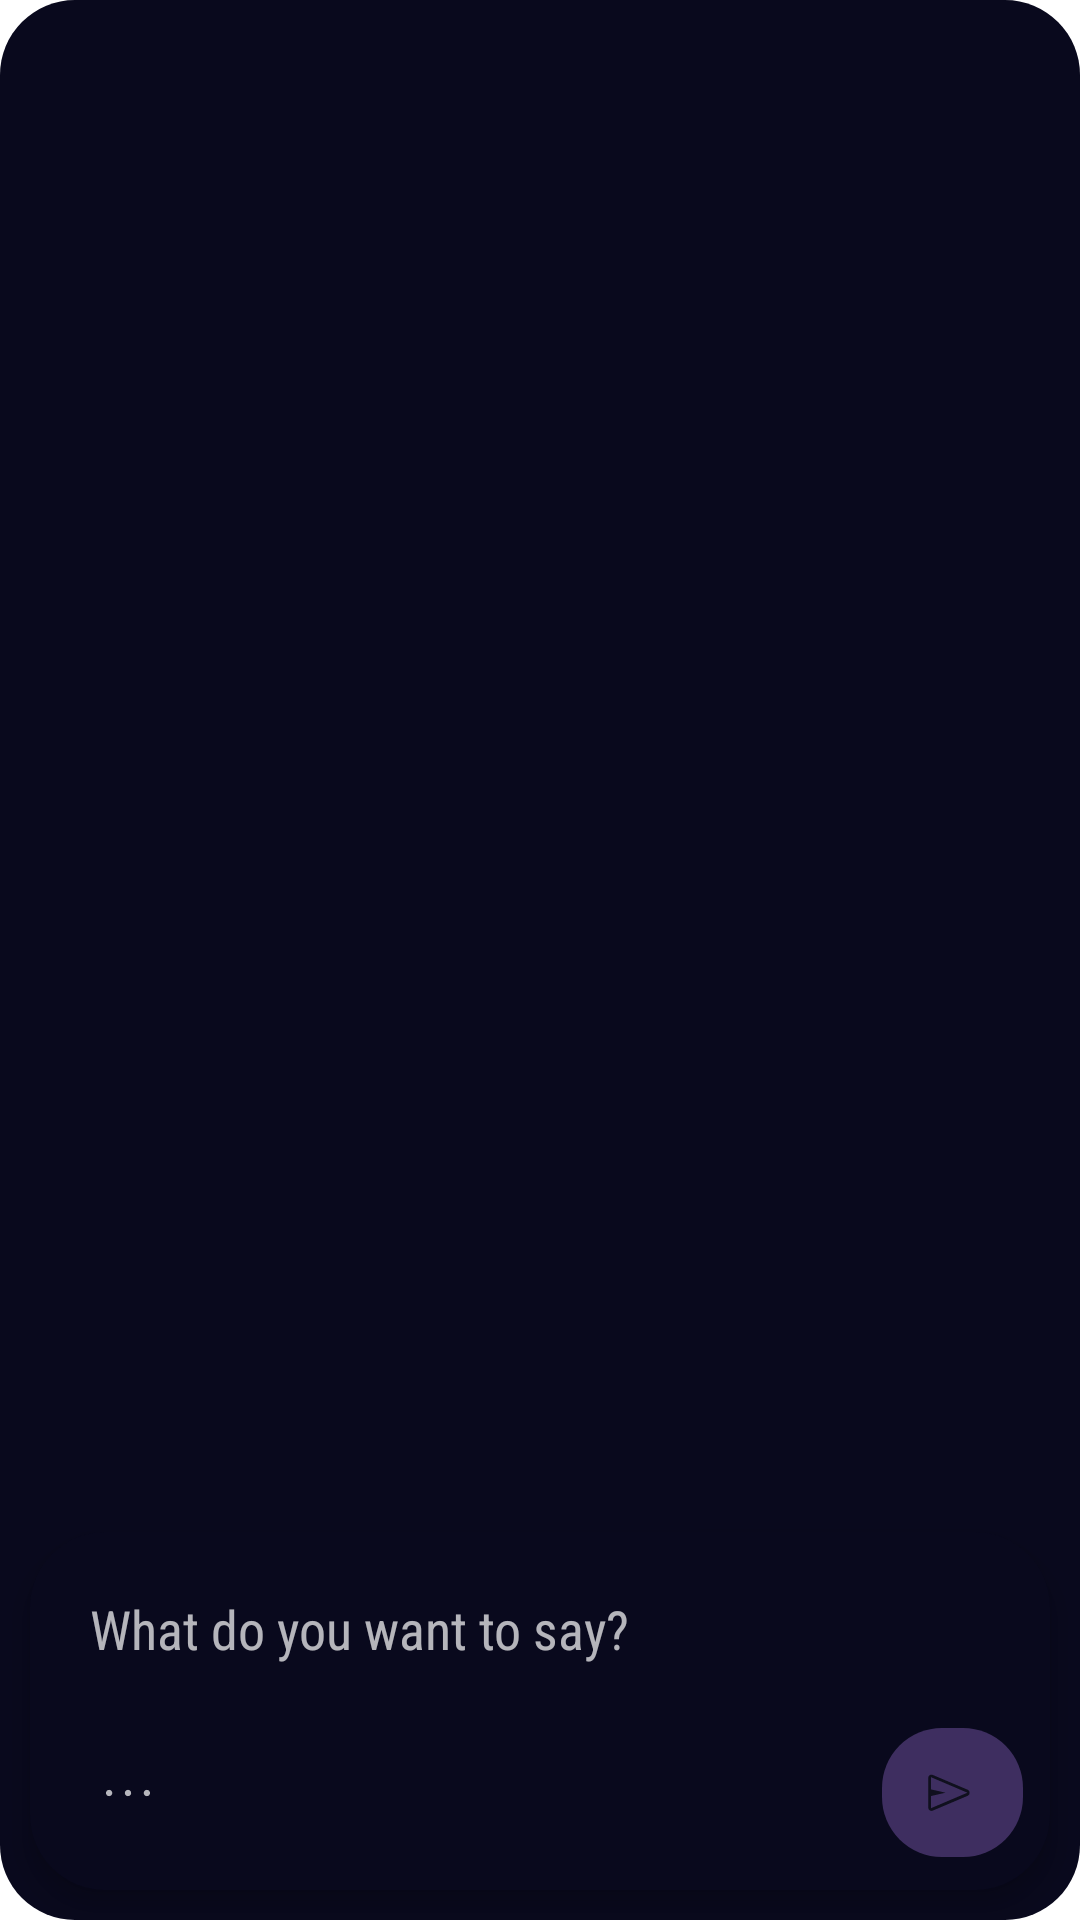

Here is an Android app screen rendered from its layout file. Give the layout XML and the strings, colors and styles it references.
<!-- AndroidManifest.xml: application theme Theme.Notds -->
<!-- res/layout/kmtr.xml -->
<?xml version="1.0" encoding="utf-8"?>
<RelativeLayout xmlns:android="http://schemas.android.com/apk/res/android"
    xmlns:app="http://schemas.android.com/apk/res-auto"
    xmlns:tools="http://schemas.android.com/tools"
    android:orientation="vertical"
    android:layout_width="match_parent"
    android:layout_height="match_parent">


    <ListView
        android:id="@android:id/list"
        android:layout_width="match_parent"
        android:layout_height="match_parent"
        android:layout_marginBottom="-10dp"
        android:layout_above="@+id/typingCon" />
    <TextView
        android:text="Be a first to comment about this!"
        android:layout_width="match_parent"
        android:id="@android:id/empty"
        android:gravity="center"
        android:visibility="gone"
        android:drawablePadding="10dp"
        android:layout_centerInParent="true"
        android:drawableTop="@drawable/chat"
        android:layout_height="wrap_content"/>

    <ViewFlipper
        android:id="@+id/typingCon"
        android:inAnimation="@*android:anim/lock_screen_behind_enter"
        android:outAnimation="@*android:anim/lock_screen_exit"
        android:layout_width="match_parent"
        android:layout_height="wrap_content"
        android:layout_alignParentBottom="true"
        android:background="@drawable/full_frame"
        android:elevation="5dp"
        android:layout_margin="10dp">
        <include layout="@layout/send_con"/>
        <include layout="@layout/waitres_con"/>
    </ViewFlipper>


</RelativeLayout>
<!-- res/layout/send_con.xml (included above) -->
<?xml version="1.0" encoding="utf-8"?>
<FrameLayout xmlns:android="http://schemas.android.com/apk/res/android"
    android:orientation="vertical"
    android:layout_gravity="bottom"
    android:padding="5dp"
    android:layout_width="match_parent"
    android:layout_height="wrap_content">
    <LinearLayout
        android:id="@+id/sendLay"
        android:layout_width="match_parent"
        android:layout_height="wrap_content"
        android:orientation="vertical">

        <EditText
            android:id="@+id/input"
            android:layout_width="match_parent"
            android:layout_height="wrap_content"
            android:background="@null"
            android:maxHeight="100dp"
            android:gravity="start"
            android:hint="What do you want to say?"
            android:inputType="textMultiLine"
            android:padding="15dp" />

        <LinearLayout
            android:layout_width="match_parent"
            android:layout_height="match_parent"
            android:orientation="horizontal">

            <ImageButton
                android:id="@+id/add"
                style="?android:borderlessButtonStyle"
                android:layout_width="55dp"
                android:layout_height="55dp"
                android:src="@drawable/more_alt" />

            <Space
                android:layout_width="wrap_content"
                android:layout_height="wrap_content"
                android:layout_weight="1" />

            <ImageButton
                android:id="@+id/send"
                android:layout_width="55dp"
                android:layout_height="55dp"
                android:alpha="0.3"
                android:backgroundTint="?android:colorAccent"
                android:src="@drawable/send"
                android:tint="?android:textColorPrimaryInverse" />
        </LinearLayout>

    </LinearLayout>
</FrameLayout>
<!-- res/layout/waitres_con.xml (included above) -->
<?xml version="1.0" encoding="utf-8"?>
<FrameLayout xmlns:android="http://schemas.android.com/apk/res/android"
    android:orientation="vertical"
    android:padding="5dp"
    android:layout_gravity="bottom"
    android:layout_width="match_parent"
    android:layout_height="wrap_content">
    <LinearLayout
        android:id="@+id/sendLay"
        android:layout_width="match_parent"
        android:layout_height="wrap_content"
        android:orientation="vertical">



        <LinearLayout
            android:layout_width="match_parent"
            android:layout_height="match_parent"
            android:orientation="horizontal">



            <ProgressBar
                style="?android:progressBarStyleLarge"
                android:layout_marginStart="10dp"
                android:layout_width="30dp"
                android:layout_gravity="center_vertical"
                android:indeterminate="true"
                android:layout_weight="0"
                android:layout_height="30dp" />

            <TextView
                android:layout_width="match_parent"
                android:layout_height="wrap_content"
                android:background="@null"
                android:maxHeight="100dp"
                android:gravity="start"
                android:layout_weight="1"
                android:hint="Sending to AI.."
                android:padding="15dp" />

            <ImageButton
                android:id="@+id/stop"
                android:layout_width="55dp"
                android:layout_height="55dp"
                android:backgroundTint="@android:color/holo_red_dark"
                android:src="@drawable/stop"
                android:tint="@android:color/white" />
        </LinearLayout>

    </LinearLayout>
</FrameLayout>
<!-- resources referenced by this layout -->
<resources>
  <!-- drawable full_frame (drawable) -->
  <?xml version="1.0" encoding="utf-8"?>
  <shape xmlns:android="http://schemas.android.com/apk/res/android"
      android:shape="rectangle">
      <solid android:color="?android:attr/colorBackground" />
      <corners android:radius="25dp" />
  
      
  
  </shape>
  <!-- drawable send (drawable) -->
  <vector xmlns:android="http://schemas.android.com/apk/res/android"
      android:width="24dp"
      android:height="24dp"
      android:viewportWidth="960"
      android:viewportHeight="960"
      android:tint="?android:attr/colorControlNormal"
      android:autoMirrored="true">
      <path
          android:fillColor="@android:color/white"
          android:pathData="M677,517L210,715Q189,724 169.5,711.5Q150,699 150,676L150,278Q150,255 169.5,242.5Q189,230 210,239L677,437Q702,448 702,477Q702,506 677,517ZM188,682L672,476L188,270L188,432L382,476L188,520L188,682ZM188,682L188,476L188,270L188,432L188,432L188,520L188,520L188,682Z"/>
  </vector>
  <style name="Widget.Notds.ActionButton.CloseMode" parent="android:Widget.Material.ActionButton.CloseMode">
          <item name="android:padding">0dp</item>
          <item name="android:layout_marginRight">20dp</item>
      </style>
  <style name="Widget.Notds.ActionButton.Overflow" parent="android:Widget.Material.ActionButton.Overflow">
          <item name="android:paddingLeft">0dp</item>
          <item name="android:paddingRight">00dp</item>
          <item name="android:src">@drawable/more</item>
      </style>
  <style name="Widget.Notds.ActionMode" parent="android:Widget.Material.ActionMode">
          <item name="android:paddingStart">0dp</item>
          <item name="android:paddingEnd">4dp</item>
          <item name="android:popupMenuStyle">@style/Widget.Notds.PopupMenu</item>
          <item name="android:contentInsetEnd">0dp</item>
      </style>
  <style name="Widget.Notds.PopupMenu" parent="android:Widget.Material.PopupMenu">
          
          <item name="android:popupBackground">@drawable/dialog_frame</item>
          
          <item name="android:textColor">@android:color/white</item>
          
          <item name="android:itemBackground">@android:drawable/edit_text</item>
          
          <item name="android:divider">@color/black</item>
          <item name="android:dividerHeight">1dp</item>
      </style>
  <style name="Widget.Notds.Button" parent="android:Widget.Material.Button.Colored">
          <item name="android:elevation">0dp</item>
          <item name="android:stateListAnimator">@null</item>
      </style>
  <!-- drawable dialog_frame (drawable) -->
  <?xml version="1.0" encoding="utf-8"?>
  <inset xmlns:android="http://schemas.android.com/apk/res/android"
      android:inset="15dp">
      <shape
          android:shape="rectangle">
          <solid android:color="?android:attr/colorBackground" />
          <corners android:radius="25dp" />
  
  
  
      </shape>
  </inset>
  <style name="Widget.Notds.ButtonDialog.Ok" parent="android:Widget.Material.Button.Borderless">
          <item name="android:elevation">0dp</item>
          <item name="android:textColor">?android:colorAccent</item>
          <item name="android:minHeight">48dp</item>
          <item name="android:minWidth">74dp</item>
          <item name="android:stateListAnimator">@null</item>
          <item name="android:layout_margin">1.2dp</item>
      </style>
  <style name="Widget.Notds.ButtonDialog.No" parent="Widget.Notds.ButtonDialog.Ok">
          <item name="android:stateListAnimator">@null</item>
          <item name="android:elevation">0dp</item>
          <item name="android:textColor">?android:textColorPrimary</item>
          <item name="android:layout_margin">1.2dp</item>
      </style>
  <color name="black">#FF000000</color>
</resources>
